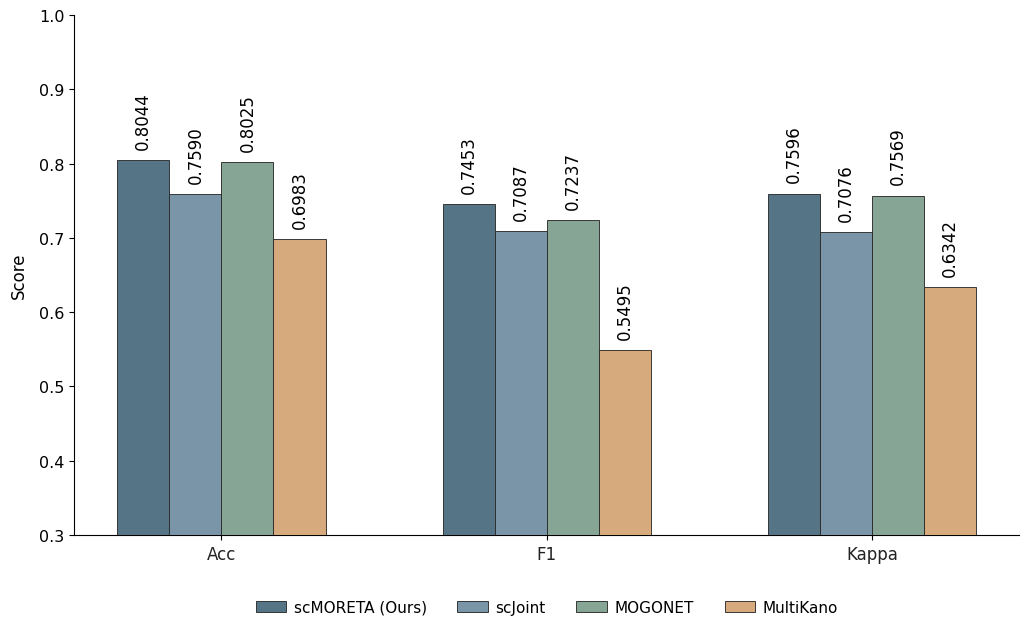

This chart was generated by the following Python code:
import matplotlib.pyplot as plt
import numpy as np

metrics = ['Acc', 'F1', 'Kappa']
methods = ['scMORETA (Ours)', 'scJoint', 'MOGONET', 'MultiKano']

data = {
    'scMORETA (Ours)': [0.8044, 0.7453, 0.7596],
    'scJoint':         [0.7590, 0.7087, 0.7076],
    'MOGONET':         [0.8025, 0.7237, 0.7569],
    'MultiKano':       [0.6983, 0.5495, 0.6342]
}

morandi_colors = [
    '#46697D',  
    '#6E8CA0',  
    '#7D9D8B',  
    '#D4A373'   
]

plt.rcParams['font.family'] = 'DejaVu Sans'
plt.rcParams['font.size'] = 11

fig, ax = plt.subplots(figsize=(10.5, 6.5))

x = np.arange(len(metrics))
num_methods = len(methods)
width = 0.16  
for m_idx, method in enumerate(methods):
    offset = (m_idx - (num_methods - 1) / 2.0) * width
    values = data[method]
    
    bars = ax.bar(
        x + offset, values, width, 
        label=method, 
        color=morandi_colors[m_idx], 
        edgecolor='#2b2b2b', 
        linewidth=0.7, 
        alpha=0.92,
        zorder=3
    )
    
    for bar, val in zip(bars, values):
        x_pos = bar.get_x() + bar.get_width() / 2.0
        y_pos = val + 0.015  
        ax.text(
            x_pos, y_pos, f"{val:.4f}", 
            rotation=90, 
            ha='center', va='bottom', 
            fontsize=12, 
            fontweight='normal',
            color='#000000',
            zorder=5
        )

ax.set_ylim(0.3, 1)
ax.set_yticks([0.3, 0.4, 0.5, 0.6, 0.7, 0.8, 0.9, 1.0])
ax.set_yticklabels(['0.3', '0.4', '0.5', '0.6', '0.7', '0.8', '0.9', '1.0'], fontsize=11.5)
ax.set_ylabel("Score", fontsize=12, fontweight='normal', labelpad=8)

ax.set_xticks(x)
ax.set_xticklabels(metrics, fontsize=12, fontweight='normal', color='#222222')

ax.spines['top'].set_visible(False)
ax.spines['right'].set_visible(False)
ax.spines['left'].set_linewidth(0.8)
ax.spines['bottom'].set_linewidth(0.8)

ax.legend(
    loc='lower center', 
    bbox_to_anchor=(0.5, -0.18), 
    ncol=4, 
    frameon=False, 
    fontsize=11,
    handletextpad=0.5,
    columnspacing=2.0
)

plt.subplots_adjust(top=0.95, bottom=0.15, left=0.08, right=0.98)

plt.savefig("FigureS5_Cross_Donor_Benchmark.png", dpi=300, bbox_inches='tight')
plt.savefig("FigureS5_Cross_Donor_Benchmark.svg", format='svg', bbox_inches='tight')
plt.show()
